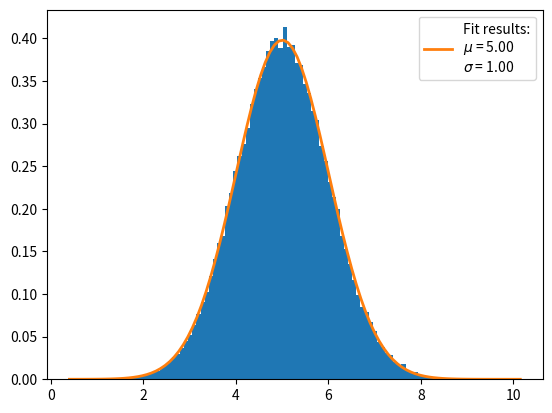

The script that saved this image:
%matplotlib inline
import numpy as np
import matplotlib.pyplot as plt
from scipy import stats

def gaussian(num = 100000):
    # Varibles for the gaussian
    mean = 5.0
    sigma = 1.0

    # Throw a normal(gaussian) distobution using numpy
    thrown = np.random.normal(loc=mean, scale=sigma, size=num)
    # Plot the randome data
    plt.hist(thrown, bins=100, density=True)

    # Fit a normal distribution to the data using scipy stats
    mu, std = stats.norm.fit(thrown)

    # Plot the fit
    # Get the min and max from the histogram
    xmin, xmax = plt.xlim()
    # Make a set of xs to plot the distrobution
    x = np.linspace(xmin, xmax, 100)
    # Get the y values in the x raneg
    y = stats.norm.pdf(x, mu, std)
    # Plot the line and set the legend and show the plots
    plt.plot(x, y, linewidth=2,
         label="Fit results:\n$\mu$ = %.2f\n$\sigma$ = %.2f" % (mu, std))
    plt.legend()
    plt.show()

gaussian()

